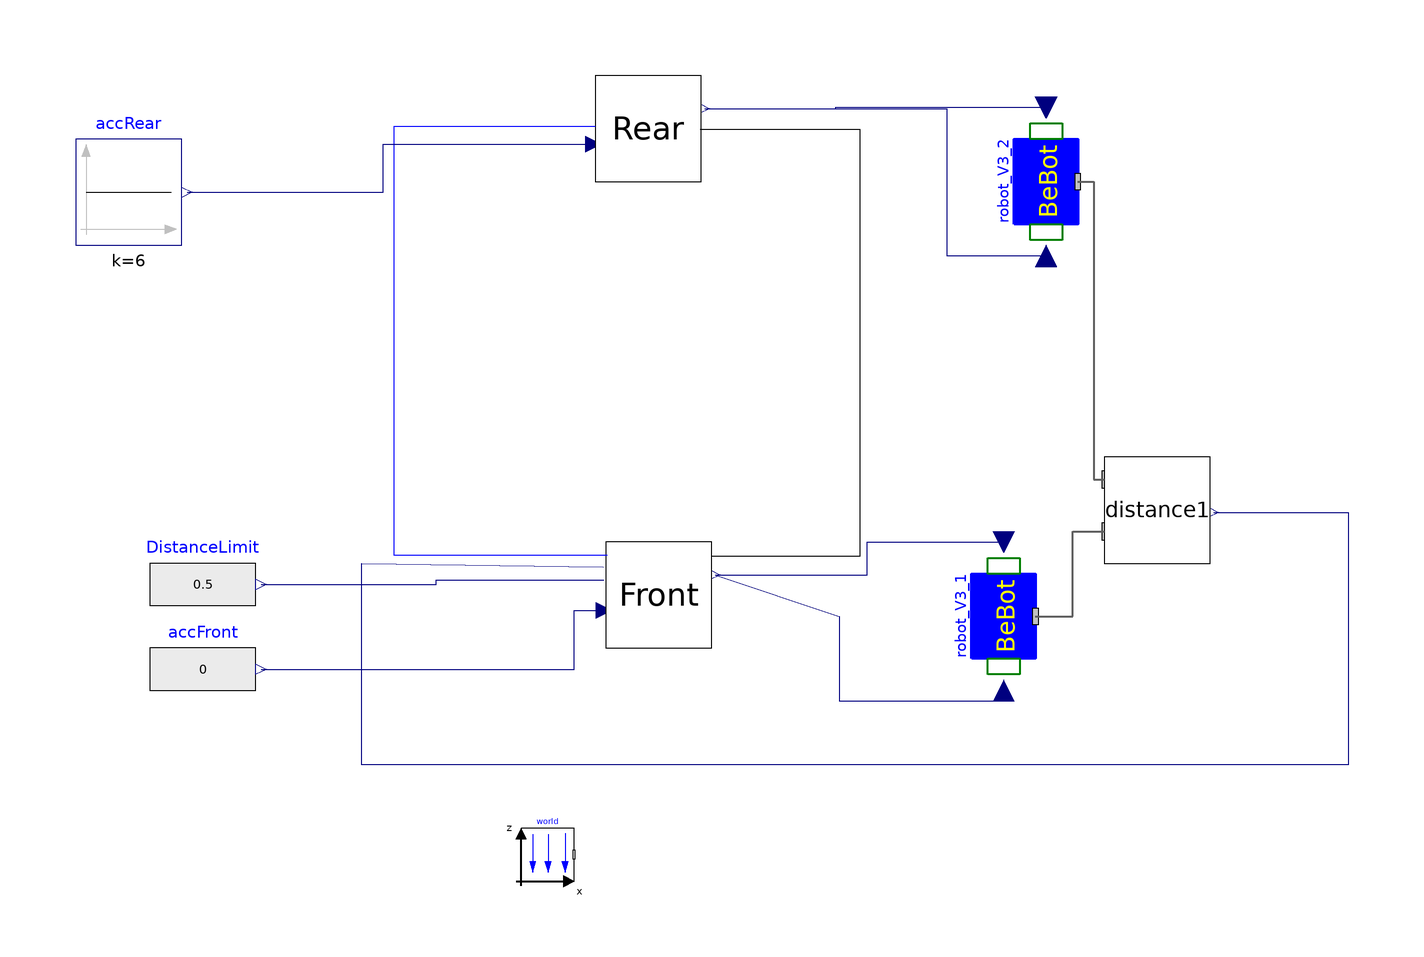

This picture is the connection diagram that the Modelica source below describes through its graphical annotations.

model FinalSystemMain
          RealTimeCoordinationLibrary.CoordinationPattern.Examples.ExamplesForPatternUse.Limit_Observation.Distance_Sensor.Bebot
              Front(startpos=1)   annotation (Placement(transformation(extent={{-26,-42},
                    {-6,-22}})));
          RealTimeCoordinationLibrary.CoordinationPattern.Examples.ExamplesForPatternUse.Limit_Observation.Distance_Sensor.Bebot
              Rear(isFront=false)
            annotation (Placement(transformation(extent={{-28,46},{-8,66}})));
          Modelica.Blocks.Sources.RealExpression DistanceLimit(y=0.5)
            annotation (Placement(transformation(
                extent={{-10,-10},{10,10}},
                rotation=0,
                origin={-102,-30})));
          Modelica.Blocks.Sources.RealExpression accFront(y=if time > 1 then 0
                 else 2)  annotation (Placement(transformation(extent={{-112,
                    -56},{-92,-36}})));
          Modelica.Blocks.Sources.Constant accRear(k=6) annotation (Placement(
                transformation(extent={{-126,34},{-106,54}})));
          RealTimeCoordination.Examples.Application.Parts.Robot_V3
                                              robot_V3_1(xstart_wmr=1)
            annotation (Placement(transformation(extent={{-15,10},{15,-10}},
                rotation=90,
                origin={49,-36})));
          RealTimeCoordination.Examples.Application.distance
                   distance1
            annotation (Placement(transformation(extent={{-10,-10},{10,10}},
                rotation=0,
                origin={78,-16})));
          RealTimeCoordination.Examples.Application.Parts.Robot_V3
                                              robot_V3_2(xstart_wmr=0)
            annotation (Placement(transformation(extent={{-15,10},{15,-10}},
                rotation=90,
                origin={57,46})));
          inner Modelica.Mechanics.MultiBody.World world(label2="z", n={0,0,-1})
            annotation (Placement(transformation(extent={{-42,-86},{-32,-76}})));
        equation
          connect(Front.outputLimitRedeemed, Rear.inputLimitRedeemed)
            annotation (Line(
              points={{-6,-24.6},{22,-24.6},{22,55.8},{-8.2,55.8}},
              color={0,0,0},
              smooth=Smooth.None));
          connect(Rear.inputLimitViolated, Front.outpuLimitViolated)
            annotation (Line(
              points={{-28,56.4},{-66,56.4},{-66,-24.4},{-25.8,-24.4}},
              color={0,0,255},
              smooth=Smooth.None));
          connect(DistanceLimit.y, Front.limit) annotation (Line(
              points={{-91,-30},{-58,-30},{-58,-29.2},{-26.4,-29.2}},
              color={0,0,127},
              smooth=Smooth.None));
          connect(accFront.y, Front.acceleration) annotation (Line(
              points={{-91,-46},{-32,-46},{-32,-34.9},{-26.3,-34.9}},
              color={0,0,127},
              smooth=Smooth.None));
          connect(accRear.y, Rear.acceleration) annotation (Line(
              points={{-105,44},{-68,44},{-68,53.1},{-28.3,53.1}},
              color={0,0,127},
              smooth=Smooth.None));
          connect(Front.velocity, robot_V3_1.omegaL_des) annotation (Line(
              points={{-5.4,-28.2},{18,-36},{18,-52},{49,-52},{49,-50}},
              color={0,0,127},
              smooth=Smooth.None));
          connect(Front.velocity, robot_V3_1.omegaR_des) annotation (Line(
              points={{-5.4,-28.2},{23.3,-28.2},{23.3,-22},{49,-22}},
              color={0,0,127},
              smooth=Smooth.None));
          connect(Rear.velocity, robot_V3_2.omegaL_des) annotation (Line(
              points={{-7.4,59.8},{38.3,59.8},{38.3,32},{57,32}},
              color={0,0,127},
              smooth=Smooth.None));
          connect(Rear.velocity, robot_V3_2.omegaR_des) annotation (Line(
              points={{-7.4,59.8},{17.3,59.8},{17.3,60},{57,60}},
              color={0,0,127},
              smooth=Smooth.None));
          connect(robot_V3_2.Frame, distance1.xpos1) annotation (Line(
              points={{63,46},{66,46},{66,-10.2},{68,-10.2}},
              color={95,95,95},
              thickness=0.5,
              smooth=Smooth.None));
          connect(robot_V3_1.Frame, distance1.xpos2) annotation (Line(
              points={{55,-36},{62,-36},{62,-20},{68,-20}},
              color={95,95,95},
              thickness=0.5,
              smooth=Smooth.None));
          connect(distance1.y, Front.distance) annotation (Line(
              points={{88.6,-16.4},{114,-16.4},{114,-64},{-72,-64},{-72,-26},{
                  -26.5,-26.7}},
              color={0,0,127},
              smooth=Smooth.None));
          annotation (
            Diagram(graphics),
            experiment(StopTime=10),
            __Dymola_experimentSetupOutput,
            Documentation(info="<html>
<head><title>RealTimeCoordinationLibrary.CoordinationPattern.Examples.ExamplesForPatternUse.Limit_Observation.Distance_Sensor</title></head>
<body>
<h3>scenario description</h3>
Two bebots drive in a line, so there is a RearBebot and a FrontBebot. So that no accident happens the FrontBebot periodically measures the distance between both bebots. If the distance crosses a certain security critical limit, the FrontBebot will send a message to the RearBebot with the command to slow down. If the RearBebot receives this message of the FrontBebot, it will break. The acceleration functions of both bebots can be changed in order to see different scenarios. An example process is illustrated in the following diagram:
<p><img src=\"modelica://RealTimeCoordinationLibrary/images/Limit-Observation/examplesForPatternUse/example1/scenario.jpg\"/></p>
</body>
</html>"));
        end FinalSystemMain;